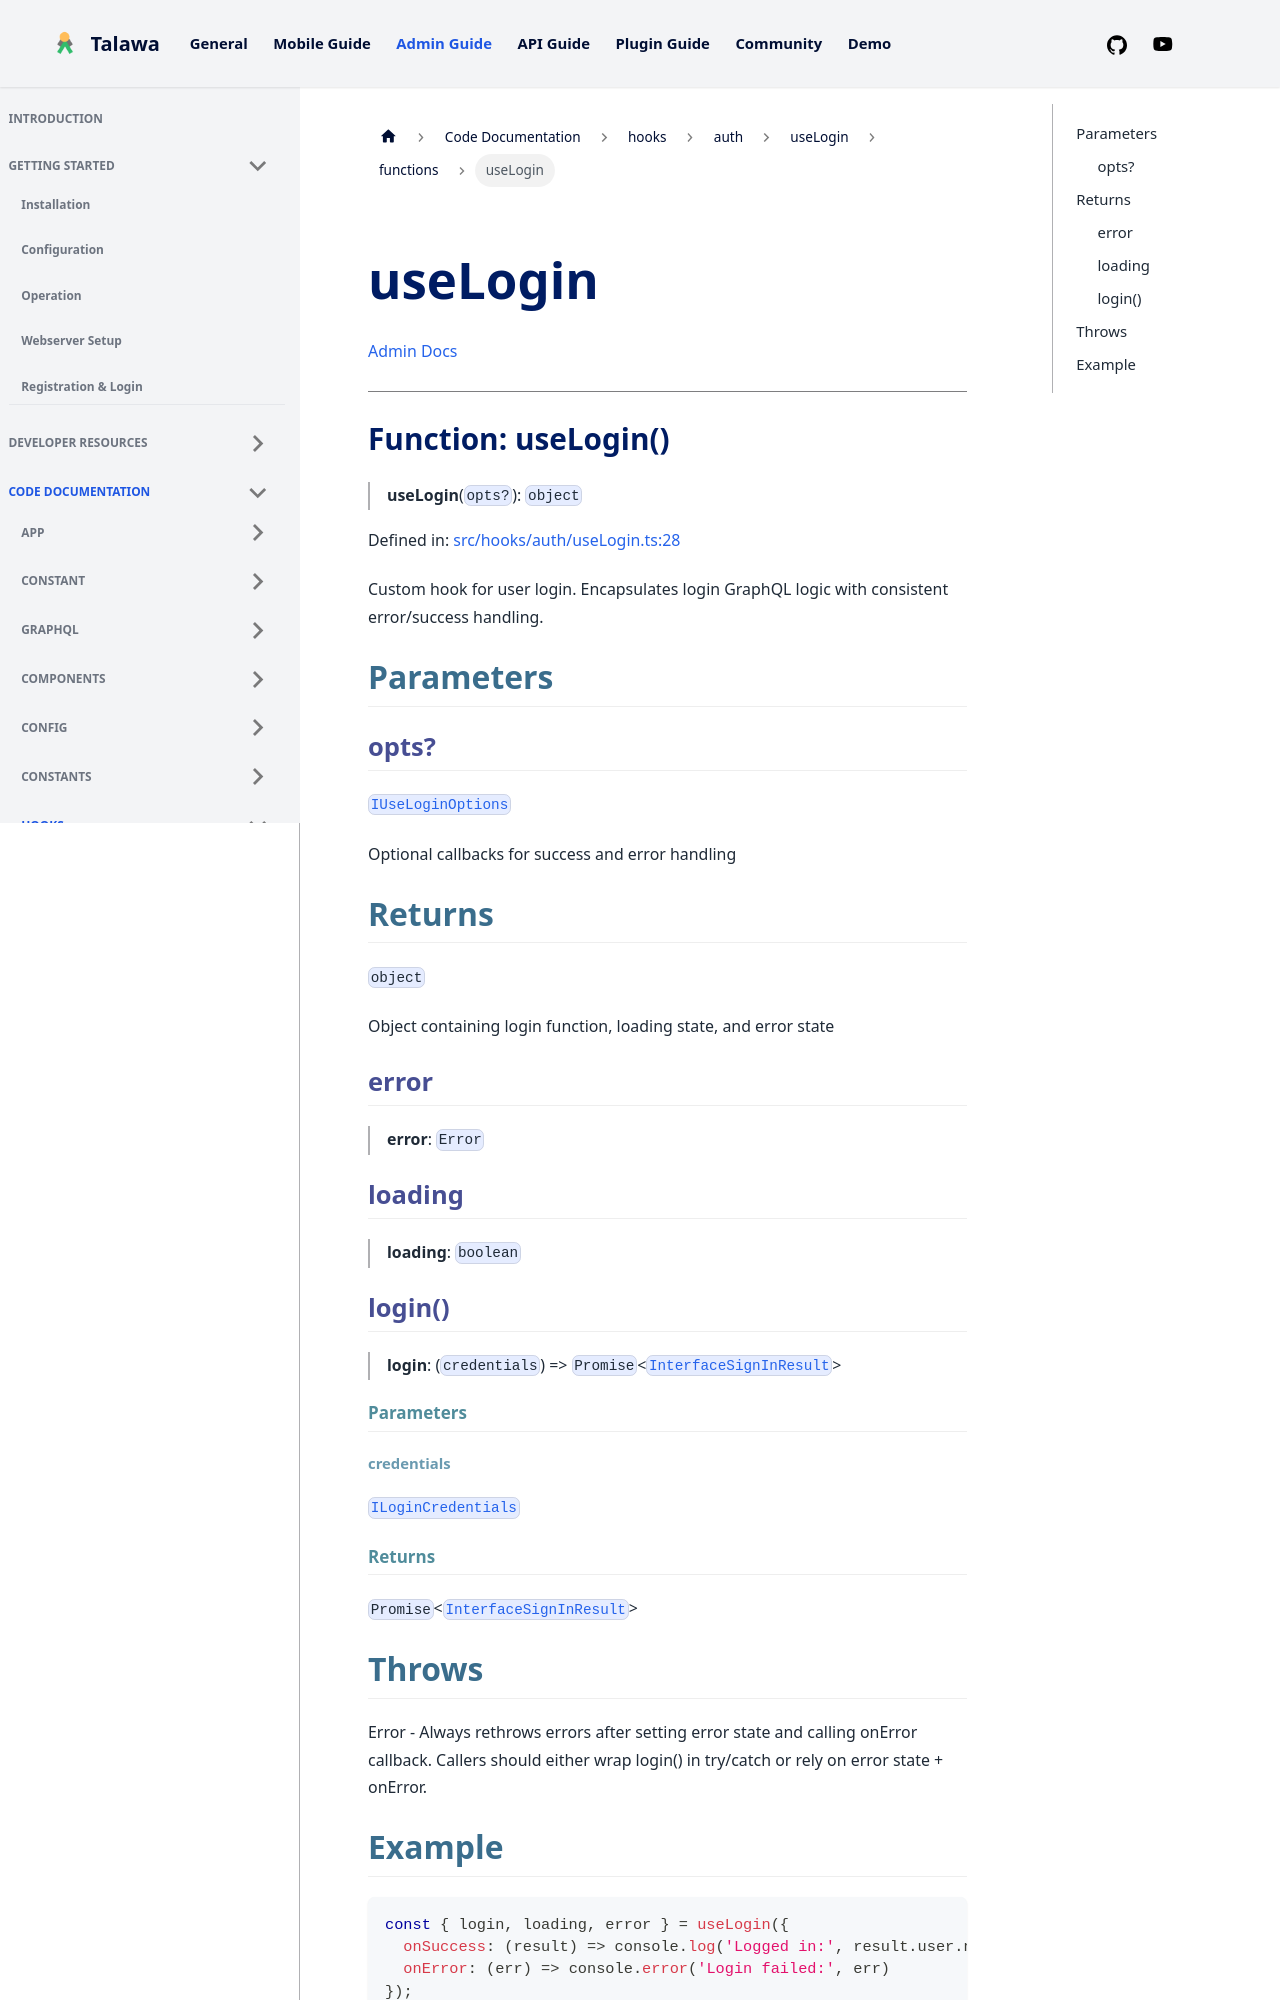

repository: PalisadoesFoundation/talawa-admin · page: docs/auto-docs/hooks/auth/useLogin/functions/useLogin/index.html · generator: docusaurus

[Admin Docs](/)

***

# Function: useLogin()

> **useLogin**(`opts?`): `object`

Defined in: [src/hooks/auth/useLogin.ts:28](https://github.com/PalisadoesFoundation/talawa-admin/blob/main/src/hooks/auth/useLogin.ts#L28)

Custom hook for user login.
Encapsulates login GraphQL logic with consistent error/success handling.

## Parameters

### opts?

[`IUseLoginOptions`](../../../../types/Auth/useLogin/interface/interfaces/IUseLoginOptions.md)

Optional callbacks for success and error handling

## Returns

`object`

Object containing login function, loading state, and error state

### error

> **error**: `Error`

### loading

> **loading**: `boolean`

### login()

> **login**: (`credentials`) => `Promise`\<[`InterfaceSignInResult`](../../../../types/Auth/LoginForm/interface/interfaces/InterfaceSignInResult.md)\>

#### Parameters

##### credentials

[`ILoginCredentials`](../../../../types/Auth/useLogin/interface/interfaces/ILoginCredentials.md)

#### Returns

`Promise`\<[`InterfaceSignInResult`](../../../../types/Auth/LoginForm/interface/interfaces/InterfaceSignInResult.md)\>
